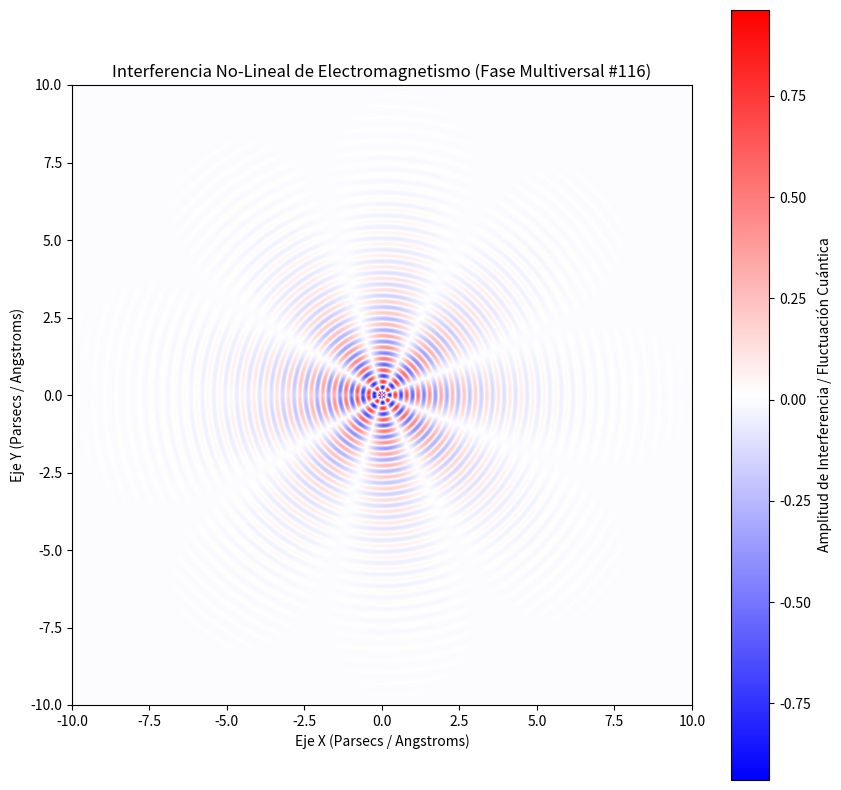

Generate this figure with matplotlib:
%matplotlib inline
# Simulación Multiversal: Electromagnetismo - Variante 116
import numpy as np
import matplotlib.pyplot as plt

# Parámetros Físicos No-Lineales
omega_1 = 16.964
omega_2 = 4.244
lambda_decay = 0.561
phase_shift = 0.5

x = np.linspace(-10, 10, 800)
y = np.linspace(-10, 10, 800)
X, Y = np.meshgrid(x, y)

# Dinámica de Fluidos / Campos Tensor-Escalares (Fase Multiversal)
R = np.sqrt(X**2 + Y**2) + 1e-5
Z = (np.sin(omega_1 * R + phase_shift) * np.cos(omega_2 * np.arctan2(Y, X))) * np.exp(-lambda_decay * R)

plt.figure(figsize=(10, 10))
plt.imshow(Z, cmap='bwr', extent=[-10, 10, -10, 10], origin='lower')
plt.colorbar(label='Amplitud de Interferencia / Fluctuación Cuántica')
plt.title(r'Interferencia No-Lineal de Electromagnetismo (Fase Multiversal #116)')
plt.xlabel('Eje X (Parsecs / Angstroms)')
plt.ylabel('Eje Y (Parsecs / Angstroms)')
plt.show()
